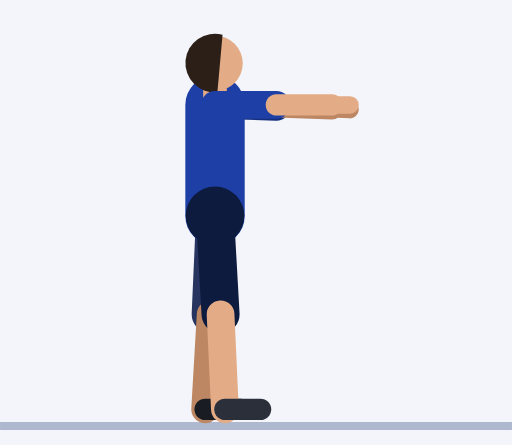
t = 0.00 s
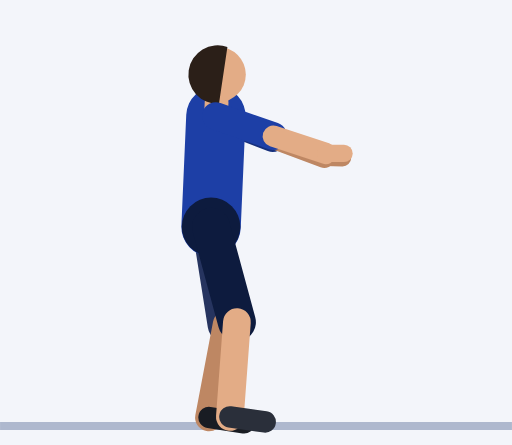
t = 0.45 s
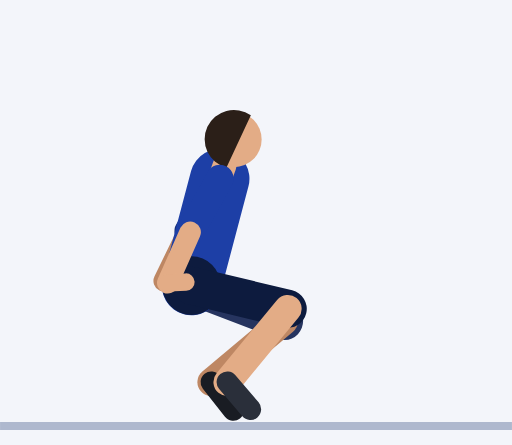
t = 0.92 s
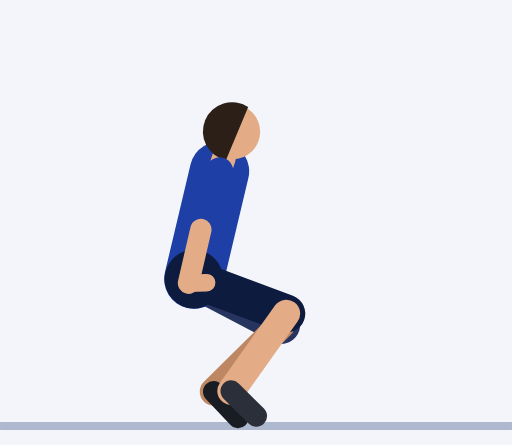
t = 1.35 s
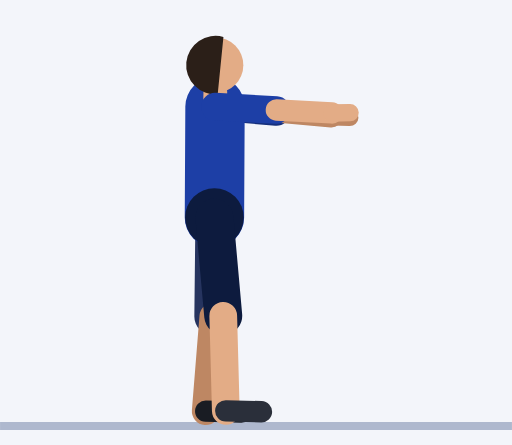
t = 1.81 s
t = 2.21 s: frame unchanged from t = 0.00 s, image omitted

The animated SVG that drew these frames (rendered in a browser with its animation timeline set to each time). Animation: 61 SMIL elements (animate=61); one cycle of 2.73 s, repeats indefinitely.

<svg xmlns="http://www.w3.org/2000/svg" viewBox="-54.3 -106.4 129.3 112.4"><rect x="-54.3" y="-106.4" width="129.3" height="112.4" fill="#F3F5FA"/><line x1="-54.3" y1="1.2" x2="75" y2="1.2" stroke="#AEB8CE" stroke-width="2"/><line x1="0" y1="-79.9" x2="15.5" y2="-79.4" stroke="#152F7C" stroke-width="7" stroke-linecap="round"><animate attributeName="x1" dur="2.73s" repeatCount="indefinite" values="0;0;0;0;0;0;0.2;0.3;0.5;0.8;1;1.1;1.2;1.2;1.2;1.2;1.2;1.2;1.2;1.1;1;0.8;0.5;0.3;0.2;0;0;0;0;0;0;0;0;0;0;0;0;0;0"/><animate attributeName="y1" dur="2.73s" repeatCount="indefinite" values="-79.9;-79.9;-79.9;-79.9;-79.9;-79.3;-77.7;-75.2;-72.3;-69.2;-66.2;-63.6;-61.8;-61.1;-61.1;-61.1;-61.1;-61.1;-61.8;-63.6;-66.2;-69.2;-72.3;-75.2;-77.7;-79.3;-79.9;-79.9;-79.9;-79.9;-79.9;-79.9;-79.9;-79.9;-79.9;-79.9;-79.9;-79.9;-79.9"/><animate attributeName="x2" dur="2.73s" repeatCount="indefinite" values="15.5;15.5;15.5;15.5;15.5;15.5;15;13.3;10.1;5.6;0.7;-3.4;-6;-7;-7;-7;-7;-7;-6;-3.4;0.7;5.6;10.1;13.3;15;15.5;15.5;15.5;15.5;15.5;15.5;15.5;15.5;15.5;15.5;15.5;15.5;15.5;15.5"/><animate attributeName="y2" dur="2.73s" repeatCount="indefinite" values="-79.4;-79.4;-79.4;-79.4;-79.4;-77.7;-73.1;-66.8;-60.1;-54.5;-50.7;-48.8;-48.1;-48;-48;-48;-48;-48;-48.1;-48.8;-50.7;-54.5;-60.1;-66.8;-73.1;-77.7;-79.4;-79.4;-79.4;-79.4;-79.4;-79.4;-79.4;-79.4;-79.4;-79.4;-79.4;-79.4;-79.4"/></line><line x1="15.5" y1="-79.4" x2="29.5" y2="-78.9" stroke="#BE8763" stroke-width="5.4" stroke-linecap="round"><animate attributeName="x1" dur="2.73s" repeatCount="indefinite" values="15.5;15.5;15.5;15.5;15.5;15.5;15;13.3;10.1;5.6;0.7;-3.4;-6;-7;-7;-7;-7;-7;-6;-3.4;0.7;5.6;10.1;13.3;15;15.5;15.5;15.5;15.5;15.5;15.5;15.5;15.5;15.5;15.5;15.5;15.5;15.5;15.5"/><animate attributeName="y1" dur="2.73s" repeatCount="indefinite" values="-79.4;-79.4;-79.4;-79.4;-79.4;-77.7;-73.1;-66.8;-60.1;-54.5;-50.7;-48.8;-48.1;-48;-48;-48;-48;-48;-48.1;-48.8;-50.7;-54.5;-60.1;-66.8;-73.1;-77.7;-79.4;-79.4;-79.4;-79.4;-79.4;-79.4;-79.4;-79.4;-79.4;-79.4;-79.4;-79.4;-79.4"/><animate attributeName="x2" dur="2.73s" repeatCount="indefinite" values="29.5;29.5;29.5;29.5;29.5;29.4;28.4;25.2;19.1;10.6;1.4;-6.4;-11.5;-13.3;-13.3;-13.3;-13.3;-13.3;-11.5;-6.4;1.4;10.6;19.1;25.2;28.4;29.4;29.5;29.5;29.5;29.5;29.5;29.5;29.5;29.5;29.5;29.5;29.5;29.5;29.5"/><animate attributeName="y2" dur="2.73s" repeatCount="indefinite" values="-78.9;-78.9;-78.9;-78.9;-78.9;-76.2;-69.1;-59.4;-49.4;-41.4;-36.7;-35.1;-35.2;-35.5;-35.5;-35.5;-35.5;-35.5;-35.2;-35.1;-36.7;-41.4;-49.4;-59.4;-69.1;-76.2;-78.9;-78.9;-78.9;-78.9;-78.9;-78.9;-78.9;-78.9;-78.9;-78.9;-78.9;-78.9;-78.9"/></line><line x1="29.5" y1="-78.9" x2="34.1" y2="-78.7" stroke="#BE8763" stroke-width="4.4" stroke-linecap="round"><animate attributeName="x1" dur="2.73s" repeatCount="indefinite" values="29.5;29.5;29.5;29.5;29.5;29.4;28.4;25.2;19.1;10.6;1.4;-6.4;-11.5;-13.3;-13.3;-13.3;-13.3;-13.3;-11.5;-6.4;1.4;10.6;19.1;25.2;28.4;29.4;29.5;29.5;29.5;29.5;29.5;29.5;29.5;29.5;29.5;29.5;29.5;29.5;29.5"/><animate attributeName="y1" dur="2.73s" repeatCount="indefinite" values="-78.9;-78.9;-78.9;-78.9;-78.9;-76.2;-69.1;-59.4;-49.4;-41.4;-36.7;-35.1;-35.2;-35.5;-35.5;-35.5;-35.5;-35.5;-35.2;-35.1;-36.7;-41.4;-49.4;-59.4;-69.1;-76.2;-78.9;-78.9;-78.9;-78.9;-78.9;-78.9;-78.9;-78.9;-78.9;-78.9;-78.9;-78.9;-78.9"/><animate attributeName="x2" dur="2.73s" repeatCount="indefinite" values="34.1;34.1;34.1;34.1;34.1;34;33;29.8;23.7;15.2;6;-1.8;-6.9;-8.7;-8.7;-8.7;-8.7;-8.7;-6.9;-1.8;6;15.2;23.7;29.8;33;34;34.1;34.1;34.1;34.1;34.1;34.1;34.1;34.1;34.1;34.1;34.1;34.1;34.1"/><animate attributeName="y2" dur="2.73s" repeatCount="indefinite" values="-78.7;-78.7;-78.7;-78.7;-78.7;-76.1;-69;-59.2;-49.2;-41.2;-36.6;-35;-35.1;-35.4;-35.4;-35.4;-35.4;-35.4;-35.1;-35;-36.6;-41.2;-49.2;-59.2;-69;-76.1;-78.7;-78.7;-78.7;-78.7;-78.7;-78.7;-78.7;-78.7;-78.7;-78.7;-78.7;-78.7;-78.7"/></line><line x1="0" y1="-51.9" x2="-1.1" y2="-27" stroke="#26345F" stroke-width="9.6" stroke-linecap="round"><animate attributeName="x1" dur="2.73s" repeatCount="indefinite" values="0;0;0;0;0;-0.2;-0.8;-1.6;-2.5;-3.5;-4.4;-5.2;-5.8;-6;-6;-6;-6;-6;-5.8;-5.2;-4.4;-3.5;-2.5;-1.6;-0.8;-0.2;0;0;0;0;0;0;0;0;0;0;0;0;0"/><animate attributeName="y1" dur="2.73s" repeatCount="indefinite" values="-51.9;-51.9;-51.9;-51.9;-51.9;-51.3;-49.7;-47.3;-44.5;-41.5;-38.7;-36.3;-34.7;-34.1;-34.1;-34.1;-34.1;-34.1;-34.7;-36.3;-38.7;-41.5;-44.5;-47.3;-49.7;-51.3;-51.9;-51.9;-51.9;-51.9;-51.9;-51.9;-51.9;-51.9;-51.9;-51.9;-51.9;-51.9;-51.9"/><animate attributeName="x2" dur="2.73s" repeatCount="indefinite" values="-1.1;-1.1;-1.1;-1.1;-1.1;-0.2;2.1;5.4;9.1;12.4;15;16.5;17.3;17.5;17.5;17.5;17.5;17.5;17.3;16.5;15;12.4;9.1;5.4;2.1;-0.2;-1.1;-1.1;-1.1;-1.1;-1.1;-1.1;-1.1;-1.1;-1.1;-1.1;-1.1;-1.1;-1.1"/><animate attributeName="y2" dur="2.73s" repeatCount="indefinite" values="-27;-27;-27;-27;-27;-26.3;-24.8;-23.3;-22.3;-22.3;-23;-24.1;-25;-25.4;-25.4;-25.4;-25.4;-25.4;-25;-24.1;-23;-22.3;-22.3;-23.3;-24.8;-26.3;-27;-27;-27;-27;-27;-27;-27;-27;-27;-27;-27;-27;-27"/></line><line x1="-1.1" y1="-27" x2="-2.5" y2="-3" stroke="#BE8763" stroke-width="7" stroke-linecap="round"><animate attributeName="x1" dur="2.73s" repeatCount="indefinite" values="-1.1;-1.1;-1.1;-1.1;-1.1;-0.2;2.1;5.4;9.1;12.4;15;16.5;17.3;17.5;17.5;17.5;17.5;17.5;17.3;16.5;15;12.4;9.1;5.4;2.1;-0.2;-1.1;-1.1;-1.1;-1.1;-1.1;-1.1;-1.1;-1.1;-1.1;-1.1;-1.1;-1.1;-1.1"/><animate attributeName="y1" dur="2.73s" repeatCount="indefinite" values="-27;-27;-27;-27;-27;-26.3;-24.8;-23.3;-22.3;-22.3;-23;-24.1;-25;-25.4;-25.4;-25.4;-25.4;-25.4;-25;-24.1;-23;-22.3;-22.3;-23.3;-24.8;-26.3;-27;-27;-27;-27;-27;-27;-27;-27;-27;-27;-27;-27;-27"/><animate attributeName="x2" dur="2.73s" repeatCount="indefinite" values="-2.5;-2.5;-2.5;-2.5;-2.5;-2.3;-1.7;-1;-0.3;0.2;0.2;-0.2;-0.8;-1;-1;-1;-1;-1;-0.8;-0.2;0.2;0.2;-0.3;-1;-1.7;-2.3;-2.5;-2.5;-2.5;-2.5;-2.5;-2.5;-2.5;-2.5;-2.5;-2.5;-2.5;-2.5;-2.5"/><animate attributeName="y2" dur="2.73s" repeatCount="indefinite" values="-3;-3;-3;-3;-3;-2.4;-1.2;-0.2;-0.2;-1.6;-4.1;-6.9;-9.2;-10.1;-10.1;-10.1;-10.1;-10.1;-9.2;-6.9;-4.1;-1.6;-0.2;-0.2;-1.2;-2.4;-3;-3;-3;-3;-3;-3;-3;-3;-3;-3;-3;-3;-3"/></line><line x1="-2.5" y1="-3" x2="6.5" y2="-3" stroke="#191C23" stroke-width="5.4" stroke-linecap="round"><animate attributeName="x1" dur="2.73s" repeatCount="indefinite" values="-2.5;-2.5;-2.5;-2.5;-2.5;-2.3;-1.7;-1;-0.3;0.2;0.2;-0.2;-0.8;-1;-1;-1;-1;-1;-0.8;-0.2;0.2;0.2;-0.3;-1;-1.7;-2.3;-2.5;-2.5;-2.5;-2.5;-2.5;-2.5;-2.5;-2.5;-2.5;-2.5;-2.5;-2.5;-2.5"/><animate attributeName="y1" dur="2.73s" repeatCount="indefinite" values="-3;-3;-3;-3;-3;-2.4;-1.2;-0.2;-0.2;-1.6;-4.1;-6.9;-9.2;-10.1;-10.1;-10.1;-10.1;-10.1;-9.2;-6.9;-4.1;-1.6;-0.2;-0.2;-1.2;-2.4;-3;-3;-3;-3;-3;-3;-3;-3;-3;-3;-3;-3;-3"/><animate attributeName="x2" dur="2.73s" repeatCount="indefinite" values="6.5;6.5;6.5;6.5;6.5;6.7;7.2;7.8;8.1;8;7.2;6.1;5;4.5;4.5;4.5;4.5;4.5;5;6.1;7.2;8;8.1;7.8;7.2;6.7;6.5;6.5;6.5;6.5;6.5;6.5;6.5;6.5;6.5;6.5;6.5;6.5;6.5"/><animate attributeName="y2" dur="2.73s" repeatCount="indefinite" values="-3;-3;-3;-3;-3;-2.1;-0.1;1.9;3.1;2.9;1.5;-0.5;-2.3;-3;-3;-3;-3;-3;-2.3;-0.5;1.5;2.9;3.1;1.9;-0.1;-2.1;-3;-3;-3;-3;-3;-3;-3;-3;-3;-3;-3;-3;-3"/></line><line x1="0" y1="-51.9" x2="0" y2="-79.9" stroke="#1D3FA6" stroke-width="15" stroke-linecap="round"><animate attributeName="x1" dur="2.73s" repeatCount="indefinite" values="0;0;0;0;0;-0.2;-0.8;-1.6;-2.5;-3.5;-4.4;-5.2;-5.8;-6;-6;-6;-6;-6;-5.8;-5.2;-4.4;-3.5;-2.5;-1.6;-0.8;-0.2;0;0;0;0;0;0;0;0;0;0;0;0;0"/><animate attributeName="y1" dur="2.73s" repeatCount="indefinite" values="-51.9;-51.9;-51.9;-51.9;-51.9;-51.3;-49.7;-47.3;-44.5;-41.5;-38.7;-36.3;-34.7;-34.1;-34.1;-34.1;-34.1;-34.1;-34.7;-36.3;-38.7;-41.5;-44.5;-47.3;-49.7;-51.3;-51.9;-51.9;-51.9;-51.9;-51.9;-51.9;-51.9;-51.9;-51.9;-51.9;-51.9;-51.9;-51.9"/><animate attributeName="x2" dur="2.73s" repeatCount="indefinite" values="0;0;0;0;0;0;0.2;0.3;0.5;0.8;1;1.1;1.2;1.2;1.2;1.2;1.2;1.2;1.2;1.1;1;0.8;0.5;0.3;0.2;0;0;0;0;0;0;0;0;0;0;0;0;0;0"/><animate attributeName="y2" dur="2.73s" repeatCount="indefinite" values="-79.9;-79.9;-79.9;-79.9;-79.9;-79.3;-77.7;-75.2;-72.3;-69.2;-66.2;-63.6;-61.8;-61.1;-61.1;-61.1;-61.1;-61.1;-61.8;-63.6;-66.2;-69.2;-72.3;-75.2;-77.7;-79.3;-79.9;-79.9;-79.9;-79.9;-79.9;-79.9;-79.9;-79.9;-79.9;-79.9;-79.9;-79.9;-79.9"/></line><circle cx="0" cy="-51.9" r="7.4" fill="#0D1B3E"><animate attributeName="cx" dur="2.73s" repeatCount="indefinite" values="0;0;0;0;0;-0.2;-0.8;-1.6;-2.5;-3.5;-4.4;-5.2;-5.8;-6;-6;-6;-6;-6;-5.8;-5.2;-4.4;-3.5;-2.5;-1.6;-0.8;-0.2;0;0;0;0;0;0;0;0;0;0;0;0;0"/><animate attributeName="cy" dur="2.73s" repeatCount="indefinite" values="-51.9;-51.9;-51.9;-51.9;-51.9;-51.3;-49.7;-47.3;-44.5;-41.5;-38.7;-36.3;-34.7;-34.1;-34.1;-34.1;-34.1;-34.1;-34.7;-36.3;-38.7;-41.5;-44.5;-47.3;-49.7;-51.3;-51.9;-51.9;-51.9;-51.9;-51.9;-51.9;-51.9;-51.9;-51.9;-51.9;-51.9;-51.9;-51.9"/></circle><line x1="0" y1="-79.9" x2="0" y2="-83.4" stroke="#E3AC86" stroke-width="6" stroke-linecap="round"><animate attributeName="x1" dur="2.73s" repeatCount="indefinite" values="0;0;0;0;0;0;0.2;0.3;0.5;0.8;1;1.1;1.2;1.2;1.2;1.2;1.2;1.2;1.2;1.1;1;0.8;0.5;0.3;0.2;0;0;0;0;0;0;0;0;0;0;0;0;0;0"/><animate attributeName="y1" dur="2.73s" repeatCount="indefinite" values="-79.9;-79.9;-79.9;-79.9;-79.9;-79.3;-77.7;-75.2;-72.3;-69.2;-66.2;-63.6;-61.8;-61.1;-61.1;-61.1;-61.1;-61.1;-61.8;-63.6;-66.2;-69.2;-72.3;-75.2;-77.7;-79.3;-79.9;-79.9;-79.9;-79.9;-79.9;-79.9;-79.9;-79.9;-79.9;-79.9;-79.9;-79.9;-79.9"/><animate attributeName="x2" dur="2.73s" repeatCount="indefinite" values="0;0;0;0;0;0.1;0.3;0.7;1.1;1.5;1.8;2.2;2.4;2.4;2.4;2.4;2.4;2.4;2.4;2.2;1.8;1.5;1.1;0.7;0.3;0.1;0;0;0;0;0;0;0;0;0;0;0;0;0"/><animate attributeName="y2" dur="2.73s" repeatCount="indefinite" values="-83.4;-83.4;-83.4;-83.4;-83.4;-82.8;-81.2;-78.7;-75.8;-72.6;-69.6;-67;-65.1;-64.4;-64.4;-64.4;-64.4;-64.4;-65.1;-67;-69.6;-72.6;-75.8;-78.7;-81.2;-82.8;-83.4;-83.4;-83.4;-83.4;-83.4;-83.4;-83.4;-83.4;-83.4;-83.4;-83.4;-83.4;-83.4"/></line><circle cx="0" cy="-90.4" r="7" fill="#E3AC86"><animate attributeName="cx" dur="2.73s" repeatCount="indefinite" values="0;0;0;0;0;0.2;0.6;1.3;2.1;2.9;3.6;4.3;4.7;4.8;4.8;4.8;4.8;4.8;4.7;4.3;3.6;2.9;2.1;1.3;0.6;0.2;0;0;0;0;0;0;0;0;0;0;0;0;0"/><animate attributeName="cy" dur="2.73s" repeatCount="indefinite" values="-90.4;-90.4;-90.4;-90.4;-90.4;-89.8;-88.2;-85.7;-82.7;-79.5;-76.3;-73.6;-71.7;-71;-71;-71;-71;-71;-71.7;-73.6;-76.3;-79.5;-82.7;-85.7;-88.2;-89.8;-90.4;-90.4;-90.4;-90.4;-90.4;-90.4;-90.4;-90.4;-90.4;-90.4;-90.4;-90.4;-90.4"/></circle><path d="M1.9 -97.6 A7.4 7.4 0 1 0 0.6 -83.1 Z" fill="#2B1F18"><animate attributeName="d" dur="2.73s" repeatCount="indefinite" values="M1.9 -97.6 A7.4 7.4 0 1 0 0.6 -83.1 Z;M1.9 -97.6 A7.4 7.4 0 1 0 0.6 -83.1 Z;M1.9 -97.6 A7.4 7.4 0 1 0 0.6 -83.1 Z;M1.9 -97.6 A7.4 7.4 0 1 0 0.6 -83.1 Z;M1.9 -97.6 A7.4 7.4 0 1 0 0.6 -83.1 Z;M2.2 -96.9 A7.4 7.4 0 1 0 0.7 -82.4 Z;M2.9 -95.2 A7.4 7.4 0 1 0 0.9 -80.8 Z;M3.8 -92.6 A7.4 7.4 0 1 0 1.3 -78.3 Z;M5 -89.5 A7.4 7.4 0 1 0 1.6 -75.3 Z;M6.2 -86.1 A7.4 7.4 0 1 0 2 -72.1 Z;M7.3 -82.8 A7.4 7.4 0 1 0 2.4 -69.1 Z;M8.2 -79.9 A7.4 7.4 0 1 0 2.7 -66.4 Z;M8.9 -77.8 A7.4 7.4 0 1 0 2.9 -64.6 Z;M9.1 -77.1 A7.4 7.4 0 1 0 2.9 -63.9 Z;M9.1 -77.1 A7.4 7.4 0 1 0 2.9 -63.9 Z;M9.1 -77.1 A7.4 7.4 0 1 0 2.9 -63.9 Z;M9.1 -77.1 A7.4 7.4 0 1 0 2.9 -63.9 Z;M9.1 -77.1 A7.4 7.4 0 1 0 2.9 -63.9 Z;M8.9 -77.8 A7.4 7.4 0 1 0 2.9 -64.6 Z;M8.2 -79.9 A7.4 7.4 0 1 0 2.7 -66.4 Z;M7.3 -82.8 A7.4 7.4 0 1 0 2.4 -69.1 Z;M6.2 -86.1 A7.4 7.4 0 1 0 2 -72.1 Z;M5 -89.5 A7.4 7.4 0 1 0 1.6 -75.3 Z;M3.8 -92.6 A7.4 7.4 0 1 0 1.3 -78.3 Z;M2.9 -95.2 A7.4 7.4 0 1 0 0.9 -80.8 Z;M2.2 -96.9 A7.4 7.4 0 1 0 0.7 -82.4 Z;M1.9 -97.6 A7.4 7.4 0 1 0 0.6 -83.1 Z;M1.9 -97.6 A7.4 7.4 0 1 0 0.6 -83.1 Z;M1.9 -97.6 A7.4 7.4 0 1 0 0.6 -83.1 Z;M1.9 -97.6 A7.4 7.4 0 1 0 0.6 -83.1 Z;M1.9 -97.6 A7.4 7.4 0 1 0 0.6 -83.1 Z;M1.9 -97.6 A7.4 7.4 0 1 0 0.6 -83.1 Z;M1.9 -97.6 A7.4 7.4 0 1 0 0.6 -83.1 Z;M1.9 -97.6 A7.4 7.4 0 1 0 0.6 -83.1 Z;M1.9 -97.6 A7.4 7.4 0 1 0 0.6 -83.1 Z;M1.9 -97.6 A7.4 7.4 0 1 0 0.6 -83.1 Z;M1.9 -97.6 A7.4 7.4 0 1 0 0.6 -83.1 Z;M1.9 -97.6 A7.4 7.4 0 1 0 0.6 -83.1 Z;M1.9 -97.6 A7.4 7.4 0 1 0 0.6 -83.1 Z"/></path><line x1="0" y1="-51.9" x2="1.4" y2="-27" stroke="#0D1B3E" stroke-width="9.6" stroke-linecap="round"><animate attributeName="x1" dur="2.73s" repeatCount="indefinite" values="0;0;0;0;0;-0.2;-0.8;-1.6;-2.5;-3.5;-4.4;-5.2;-5.8;-6;-6;-6;-6;-6;-5.8;-5.2;-4.4;-3.5;-2.5;-1.6;-0.8;-0.2;0;0;0;0;0;0;0;0;0;0;0;0;0"/><animate attributeName="y1" dur="2.73s" repeatCount="indefinite" values="-51.9;-51.9;-51.9;-51.9;-51.9;-51.3;-49.7;-47.3;-44.5;-41.5;-38.7;-36.3;-34.7;-34.1;-34.1;-34.1;-34.1;-34.1;-34.7;-36.3;-38.7;-41.5;-44.5;-47.3;-49.7;-51.3;-51.9;-51.9;-51.9;-51.9;-51.9;-51.9;-51.9;-51.9;-51.9;-51.9;-51.9;-51.9;-51.9"/><animate attributeName="x2" dur="2.73s" repeatCount="indefinite" values="1.4;1.4;1.4;1.4;1.4;2.3;4.7;8;11.5;14.6;16.8;17.9;18.3;18.4;18.4;18.4;18.4;18.4;18.3;17.9;16.8;14.6;11.5;8;4.7;2.3;1.4;1.4;1.4;1.4;1.4;1.4;1.4;1.4;1.4;1.4;1.4;1.4;1.4"/><animate attributeName="y2" dur="2.73s" repeatCount="indefinite" values="-27;-27;-27;-27;-27;-26.5;-25.3;-24.2;-23.8;-24.3;-25.5;-26.9;-28.1;-28.5;-28.5;-28.5;-28.5;-28.5;-28.1;-26.9;-25.5;-24.3;-23.8;-24.2;-25.3;-26.5;-27;-27;-27;-27;-27;-27;-27;-27;-27;-27;-27;-27;-27"/></line><line x1="1.4" y1="-27" x2="2.5" y2="-3" stroke="#E3AC86" stroke-width="7" stroke-linecap="round"><animate attributeName="x1" dur="2.73s" repeatCount="indefinite" values="1.4;1.4;1.4;1.4;1.4;2.3;4.7;8;11.5;14.6;16.8;17.9;18.3;18.4;18.4;18.4;18.4;18.4;18.3;17.9;16.8;14.6;11.5;8;4.7;2.3;1.4;1.4;1.4;1.4;1.4;1.4;1.4;1.4;1.4;1.4;1.4;1.4;1.4"/><animate attributeName="y1" dur="2.73s" repeatCount="indefinite" values="-27;-27;-27;-27;-27;-26.5;-25.3;-24.2;-23.8;-24.3;-25.5;-26.9;-28.1;-28.5;-28.5;-28.5;-28.5;-28.5;-28.1;-26.9;-25.5;-24.3;-23.8;-24.2;-25.3;-26.5;-27;-27;-27;-27;-27;-27;-27;-27;-27;-27;-27;-27;-27"/><animate attributeName="x2" dur="2.73s" repeatCount="indefinite" values="2.5;2.5;2.5;2.5;2.5;2.8;3.5;4.5;5.2;5.5;5.2;4.3;3.4;3;3;3;3;3;3.4;4.3;5.2;5.5;5.2;4.5;3.5;2.8;2.5;2.5;2.5;2.5;2.5;2.5;2.5;2.5;2.5;2.5;2.5;2.5;2.5"/><animate attributeName="y2" dur="2.73s" repeatCount="indefinite" values="-3;-3;-3;-3;-3;-2.5;-1.3;-0.5;-0.6;-2;-4.4;-7.1;-9.2;-10.1;-10.1;-10.1;-10.1;-10.1;-9.2;-7.1;-4.4;-2;-0.6;-0.5;-1.3;-2.5;-3;-3;-3;-3;-3;-3;-3;-3;-3;-3;-3;-3;-3"/></line><line x1="2.5" y1="-3" x2="11.5" y2="-3" stroke="#2A2F3A" stroke-width="5.4" stroke-linecap="round"><animate attributeName="x1" dur="2.73s" repeatCount="indefinite" values="2.5;2.5;2.5;2.5;2.5;2.8;3.5;4.5;5.2;5.5;5.2;4.3;3.4;3;3;3;3;3;3.4;4.3;5.2;5.5;5.2;4.5;3.5;2.8;2.5;2.5;2.5;2.5;2.5;2.5;2.5;2.5;2.5;2.5;2.5;2.5;2.5"/><animate attributeName="y1" dur="2.73s" repeatCount="indefinite" values="-3;-3;-3;-3;-3;-2.5;-1.3;-0.5;-0.6;-2;-4.4;-7.1;-9.2;-10.1;-10.1;-10.1;-10.1;-10.1;-9.2;-7.1;-4.4;-2;-0.6;-0.5;-1.3;-2.5;-3;-3;-3;-3;-3;-3;-3;-3;-3;-3;-3;-3;-3"/><animate attributeName="x2" dur="2.73s" repeatCount="indefinite" values="11.5;11.5;11.5;11.5;11.5;11.8;12.5;13.2;13.7;13.4;12.4;10.8;9.4;8.8;8.8;8.8;8.8;8.8;9.4;10.8;12.4;13.4;13.7;13.2;12.5;11.8;11.5;11.5;11.5;11.5;11.5;11.5;11.5;11.5;11.5;11.5;11.5;11.5;11.5"/><animate attributeName="y2" dur="2.73s" repeatCount="indefinite" values="-3;-3;-3;-3;-3;-2.2;-0.3;1.6;2.6;2.3;1;-0.9;-2.5;-3.2;-3.2;-3.2;-3.2;-3.2;-2.5;-0.9;1;2.3;2.6;1.6;-0.3;-2.2;-3;-3;-3;-3;-3;-3;-3;-3;-3;-3;-3;-3;-3"/></line><line x1="0" y1="-79.9" x2="15.5" y2="-79.9" stroke="#1D3FA6" stroke-width="7" stroke-linecap="round"><animate attributeName="x1" dur="2.73s" repeatCount="indefinite" values="0;0;0;0;0;0;0.2;0.3;0.5;0.8;1;1.1;1.2;1.2;1.2;1.2;1.2;1.2;1.2;1.1;1;0.8;0.5;0.3;0.2;0;0;0;0;0;0;0;0;0;0;0;0;0;0"/><animate attributeName="y1" dur="2.73s" repeatCount="indefinite" values="-79.9;-79.9;-79.9;-79.9;-79.9;-79.3;-77.7;-75.2;-72.3;-69.2;-66.2;-63.6;-61.8;-61.1;-61.1;-61.1;-61.1;-61.1;-61.8;-63.6;-66.2;-69.2;-72.3;-75.2;-77.7;-79.3;-79.9;-79.9;-79.9;-79.9;-79.9;-79.9;-79.9;-79.9;-79.9;-79.9;-79.9;-79.9;-79.9"/><animate attributeName="x2" dur="2.73s" repeatCount="indefinite" values="15.5;15.5;15.5;15.5;15.5;15.5;15.1;13.6;10.5;6.1;1.3;-2.9;-5.6;-6.5;-6.5;-6.5;-6.5;-6.5;-5.6;-2.9;1.3;6.1;10.5;13.6;15.1;15.5;15.5;15.5;15.5;15.5;15.5;15.5;15.5;15.5;15.5;15.5;15.5;15.5;15.5"/><animate attributeName="y2" dur="2.73s" repeatCount="indefinite" values="-79.9;-79.9;-79.9;-79.9;-79.9;-78.2;-73.6;-67.2;-60.4;-54.6;-50.7;-48.6;-47.9;-47.7;-47.7;-47.7;-47.7;-47.7;-47.9;-48.6;-50.7;-54.6;-60.4;-67.2;-73.6;-78.2;-79.9;-79.9;-79.9;-79.9;-79.9;-79.9;-79.9;-79.9;-79.9;-79.9;-79.9;-79.9;-79.9"/></line><line x1="15.5" y1="-79.9" x2="29.5" y2="-79.9" stroke="#E3AC86" stroke-width="5.4" stroke-linecap="round"><animate attributeName="x1" dur="2.73s" repeatCount="indefinite" values="15.5;15.5;15.5;15.5;15.5;15.5;15.1;13.6;10.5;6.1;1.3;-2.9;-5.6;-6.5;-6.5;-6.5;-6.5;-6.5;-5.6;-2.9;1.3;6.1;10.5;13.6;15.1;15.5;15.5;15.5;15.5;15.5;15.5;15.5;15.5;15.5;15.5;15.5;15.5;15.5;15.5"/><animate attributeName="y1" dur="2.73s" repeatCount="indefinite" values="-79.9;-79.9;-79.9;-79.9;-79.9;-78.2;-73.6;-67.2;-60.4;-54.6;-50.7;-48.6;-47.9;-47.7;-47.7;-47.7;-47.7;-47.7;-47.9;-48.6;-50.7;-54.6;-60.4;-67.2;-73.6;-78.2;-79.9;-79.9;-79.9;-79.9;-79.9;-79.9;-79.9;-79.9;-79.9;-79.9;-79.9;-79.9;-79.9"/><animate attributeName="x2" dur="2.73s" repeatCount="indefinite" values="29.5;29.5;29.5;29.5;29.5;29.5;28.7;25.8;19.9;11.5;2.4;-5.4;-10.6;-12.4;-12.4;-12.4;-12.4;-12.4;-10.6;-5.4;2.4;11.5;19.9;25.8;28.7;29.5;29.5;29.5;29.5;29.5;29.5;29.5;29.5;29.5;29.5;29.5;29.5;29.5;29.5"/><animate attributeName="y2" dur="2.73s" repeatCount="indefinite" values="-79.9;-79.9;-79.9;-79.9;-79.9;-77.2;-70.1;-60.3;-50.1;-41.8;-36.7;-34.9;-34.8;-35;-35;-35;-35;-35;-34.8;-34.9;-36.7;-41.8;-50.1;-60.3;-70.1;-77.2;-79.9;-79.9;-79.9;-79.9;-79.9;-79.9;-79.9;-79.9;-79.9;-79.9;-79.9;-79.9;-79.9"/></line><line x1="29.5" y1="-79.9" x2="34.1" y2="-79.9" stroke="#E3AC86" stroke-width="4.4" stroke-linecap="round"><animate attributeName="x1" dur="2.73s" repeatCount="indefinite" values="29.5;29.5;29.5;29.5;29.5;29.5;28.7;25.8;19.9;11.5;2.4;-5.4;-10.6;-12.4;-12.4;-12.4;-12.4;-12.4;-10.6;-5.4;2.4;11.5;19.9;25.8;28.7;29.5;29.5;29.5;29.5;29.5;29.5;29.5;29.5;29.5;29.5;29.5;29.5;29.5;29.5"/><animate attributeName="y1" dur="2.73s" repeatCount="indefinite" values="-79.9;-79.9;-79.9;-79.9;-79.9;-77.2;-70.1;-60.3;-50.1;-41.8;-36.7;-34.9;-34.8;-35;-35;-35;-35;-35;-34.8;-34.9;-36.7;-41.8;-50.1;-60.3;-70.1;-77.2;-79.9;-79.9;-79.9;-79.9;-79.9;-79.9;-79.9;-79.9;-79.9;-79.9;-79.9;-79.9;-79.9"/><animate attributeName="x2" dur="2.73s" repeatCount="indefinite" values="34.1;34.1;34.1;34.1;34.1;34.1;33.3;30.4;24.5;16.1;7;-0.8;-6;-7.8;-7.8;-7.8;-7.8;-7.8;-6;-0.8;7;16.1;24.5;30.4;33.3;34.1;34.1;34.1;34.1;34.1;34.1;34.1;34.1;34.1;34.1;34.1;34.1;34.1;34.1"/><animate attributeName="y2" dur="2.73s" repeatCount="indefinite" values="-79.9;-79.9;-79.9;-79.9;-79.9;-77.3;-70.1;-60.3;-50.1;-41.8;-36.9;-35;-35;-35.2;-35.2;-35.2;-35.2;-35.2;-35;-35;-36.9;-41.8;-50.1;-60.3;-70.1;-77.3;-79.9;-79.9;-79.9;-79.9;-79.9;-79.9;-79.9;-79.9;-79.9;-79.9;-79.9;-79.9;-79.9"/></line></svg>
